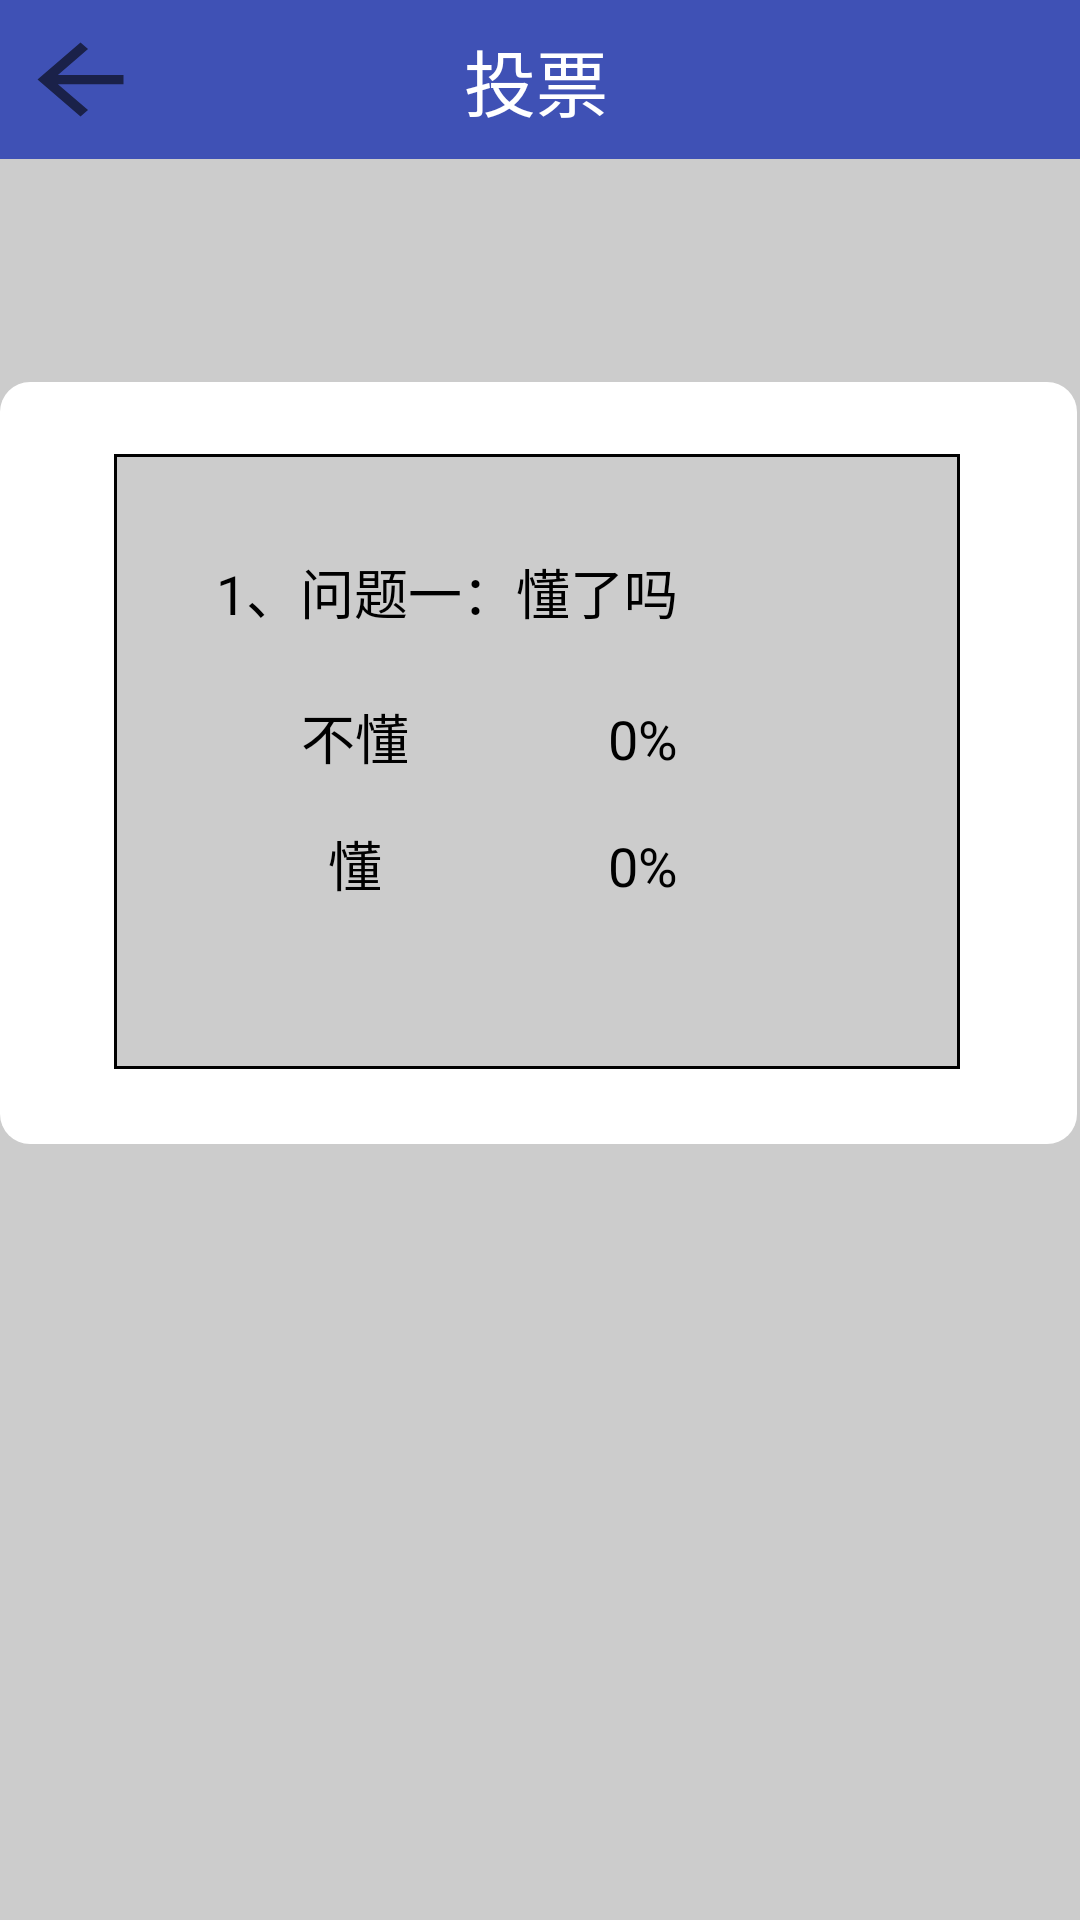

This screen was rendered from an Android layout file. Write that file and the resources it references.
<!-- AndroidManifest.xml: application theme AppTheme -->
<!-- res/layout/checkvote.xml -->
<?xml version="1.0" encoding="utf-8"?>
<android.support.constraint.ConstraintLayout xmlns:android="http://schemas.android.com/apk/res/android"
    xmlns:app="http://schemas.android.com/apk/res-auto"
    xmlns:tools="http://schemas.android.com/tools"
    android:layout_width="match_parent"
    android:layout_height="match_parent"
    android:layout_gravity="center"
    android:background="#CCCCCC"
    >

    <TableLayout
        android:id="@+id/tableLayout3"
        android:layout_width="359dp"
        android:layout_height="254dp"
        android:layout_marginBottom="8dp"
        android:layout_marginEnd="8dp"
        android:layout_marginStart="8dp"
        android:background="@drawable/constriantshape"
        app:layout_constraintBottom_toBottomOf="parent"
        app:layout_constraintEnd_toEndOf="parent"
        app:layout_constraintHorizontal_bias="0.555"
        app:layout_constraintStart_toStartOf="parent"
        app:layout_constraintTop_toTopOf="@+id/toolbar"
        app:layout_constraintVertical_bias="0.337">

    </TableLayout>

    <android.support.v7.widget.Toolbar
        android:id="@+id/toolbar"
        android:layout_width="389dp"
        android:layout_height="53dp"
        android:layout_marginEnd="8dp"
        android:layout_marginStart="8dp"
        android:background="?attr/colorPrimary"
        android:minHeight="?attr/actionBarSize"
        android:theme="?attr/actionBarTheme"
        app:layout_constraintEnd_toEndOf="parent"
        app:layout_constraintHorizontal_bias="0.476"
        app:layout_constraintStart_toStartOf="parent"
        app:layout_constraintTop_toTopOf="parent" />

    <ImageButton
        android:id="@+id/imageButton"
        android:layout_width="43dp"
        android:layout_height="37dp"
        android:layout_marginEnd="8dp"
        android:layout_marginStart="8dp"
        android:layout_marginTop="8dp"
        android:background="?android:attr/actionModeCloseDrawable"
        android:onClick="back"
        android:scaleType="fitXY"
        app:layout_constraintEnd_toStartOf="@+id/textView2"
        app:layout_constraintHorizontal_bias="0.098"
        app:layout_constraintStart_toStartOf="@+id/toolbar"
        app:layout_constraintTop_toTopOf="@+id/toolbar" />

    <TextView
        android:id="@+id/textView2"
        android:layout_width="wrap_content"
        android:layout_height="36dp"
        android:layout_marginBottom="8dp"
        android:layout_marginStart="168dp"
        android:layout_marginLeft="168dp"
        android:layout_marginTop="16dp"
        android:text="投票"
        android:textColor="#ffffff"
        android:textSize="24dp"
        app:layout_constraintBottom_toBottomOf="@+id/toolbar"
        app:layout_constraintStart_toStartOf="@+id/toolbar"
        app:layout_constraintTop_toTopOf="@+id/toolbar"
        app:layout_constraintVertical_bias="1.0" />

    <TableLayout
        android:id="@+id/tableLayout2"
        android:layout_width="282dp"
        android:layout_height="205dp"
        android:layout_marginBottom="8dp"
        android:layout_marginEnd="8dp"
        android:layout_marginRight="8dp"
        android:layout_marginStart="32dp"
        android:layout_marginLeft="32dp"
        android:layout_marginTop="8dp"
        android:background="@drawable/shape"
        app:layout_constraintBottom_toBottomOf="@+id/tableLayout3"
        app:layout_constraintEnd_toEndOf="@+id/tableLayout3"
        app:layout_constraintHorizontal_bias="0.162"
        app:layout_constraintStart_toStartOf="@+id/tableLayout3"
        app:layout_constraintTop_toTopOf="@+id/tableLayout3"
        app:layout_constraintVertical_bias="0.484">

    </TableLayout>

    <TextView
        android:id="@+id/textView4"
        android:layout_width="wrap_content"
        android:layout_height="wrap_content"
        android:layout_marginBottom="20dp"
        android:layout_marginEnd="276dp"
        android:layout_marginRight="276dp"
        android:layout_marginStart="8dp"
        android:layout_marginLeft="8dp"
        android:background="#ffffff"
        android:text="投票"
        android:textColor="#000000"
        android:textSize="18dp"
        app:layout_constraintBottom_toTopOf="@+id/textView5"
        app:layout_constraintEnd_toEndOf="@+id/tableLayout2"
        app:layout_constraintStart_toStartOf="@+id/tableLayout2" />

    <TextView
        android:id="@+id/textView5"
        android:layout_width="wrap_content"
        android:layout_height="wrap_content"
        android:layout_marginBottom="8dp"
        android:layout_marginEnd="8dp"
        android:layout_marginStart="8dp"
        android:layout_marginTop="8dp"
        android:text="1、问题一：懂了吗"
        android:textColor="#000000"
        android:textSize="18dp"
        app:layout_constraintBottom_toBottomOf="@+id/tableLayout2"
        app:layout_constraintEnd_toEndOf="@+id/tableLayout2"
        app:layout_constraintHorizontal_bias="0.231"
        app:layout_constraintStart_toStartOf="@+id/tableLayout2"
        app:layout_constraintTop_toTopOf="@+id/tableLayout2"
        app:layout_constraintVertical_bias="0.152" />

    <TableLayout
        android:layout_width="192dp"
        android:layout_height="84dp"
        android:orientation="vertical"
        android:showDividers="beginning|end"
        android:stretchColumns="*"
        app:layout_constraintBottom_toBottomOf="@+id/tableLayout2"
        app:layout_constraintEnd_toEndOf="@+id/tableLayout2"
        app:layout_constraintHorizontal_bias="0.359"
        app:layout_constraintStart_toStartOf="@+id/tableLayout2"
        app:layout_constraintTop_toTopOf="@+id/tableLayout2"
        app:layout_constraintVertical_bias="0.603">

        <TableRow
            android:orientation="horizontal"
            android:showDividers="beginning|end">

            <TextView
                android:layout_width="1dp"
                android:layout_height="wrap_content"
                android:gravity="center"
                android:padding="8dp"
                android:text="不懂"
                android:textColor="#000000"
                android:textSize="18dp" />

            <TextView
                android:id="@+id/testView11"
                android:layout_width="1dp"
                android:gravity="center"
                android:padding="8dp"
                android:text="0%"
                android:textColor="#000000"
                android:textSize="18dp" />

        </TableRow>

        <TableRow android:showDividers="beginning|end">

            <TextView
                android:layout_width="1dp"
                android:gravity="center"
                android:padding="8dp"
                android:text="懂"
                android:textColor="#000000"
                android:textSize="18dp" />

            <TextView
                android:id="@+id/testView12"
                android:layout_width="1dp"
                android:gravity="center"
                android:padding="8dp"
                android:text="0%"
                android:textColor="#000000"
                android:textSize="18dp" />
        </TableRow>

    </TableLayout>


</android.support.constraint.ConstraintLayout>
<!-- resources referenced by this layout -->
<resources>
  <!-- drawable constriantshape (drawable) -->
  <?xml version="1.0" encoding="utf-8"?>
  <shape xmlns:android="http://schemas.android.com/apk/res/android"
      android:shape="rectangle">
      
      <solid android:color="#ffffff" />
      
      
      <corners android:radius="10dip" />
      
  </shape>
  <!-- drawable shape (drawable) -->
  <?xml version="1.0" encoding="utf-8"?>
  <shape xmlns:android="http://schemas.android.com/apk/res/android" >
  
      <solid android:color="#cccccc" />
  
      <stroke
          android:width="1dp"
          android:color="#000000" />
  
      <padding
          android:bottom="0.1dp"
          android:left="0.5dp"
          android:right="0.5dp"
          android:top="0dp" />
  </shape>
  <style name="AppTheme" parent="Theme.AppCompat.Light.NoActionBar">
          
          <item name="colorPrimary">@color/colorPrimary</item>
          <item name="colorPrimaryDark">@color/colorPrimaryDark</item>
          <item name="colorAccent">@color/colorAccent</item>
      </style>
  <color name="colorPrimary">#3F51B5</color>
  <color name="colorPrimaryDark">#303F9F</color>
  <color name="colorAccent">#FF4081</color>
</resources>
